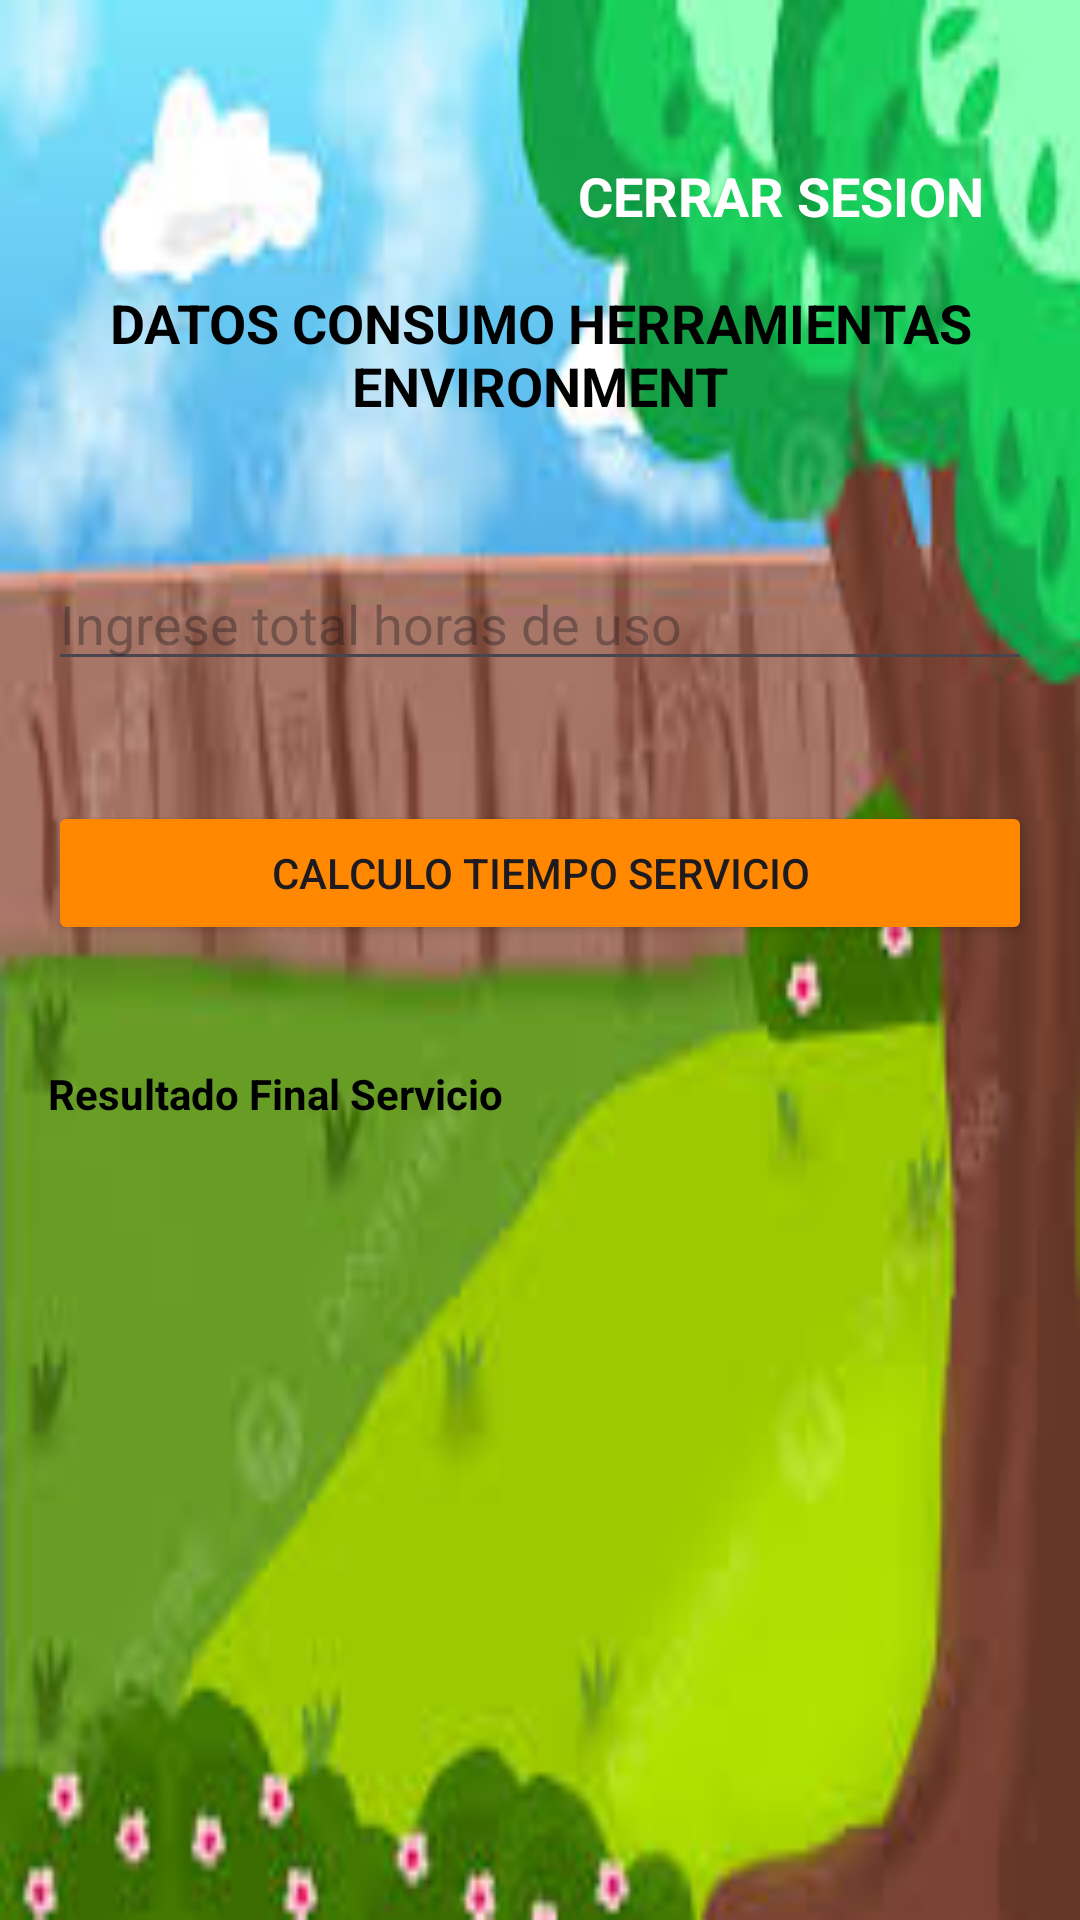

Layout XML and referenced resources for this Android screen:
<!-- AndroidManifest.xml: application theme Theme.EcoGarden -->
<!-- res/layout/activity_calculadora_consumos.xml -->
<?xml version="1.0" encoding="utf-8"?>
<androidx.constraintlayout.widget.ConstraintLayout xmlns:android="http://schemas.android.com/apk/res/android"
    xmlns:app="http://schemas.android.com/apk/res-auto"
    xmlns:tools="http://schemas.android.com/tools"
    android:id="@+id/main"
    android:layout_width="match_parent"
    android:layout_height="match_parent"
    android:background="@drawable/fondogarden"
    tools:context=".calculadoraConsumos">

    <LinearLayout
        android:id="@+id/linearLayout4"
        android:layout_width="0dp"
        android:layout_height="0dp"
        android:layout_marginStart="16dp"
        android:layout_marginEnd="16dp"
        android:layout_marginBottom="27dp"
        android:orientation="vertical"
        app:layout_constraintBottom_toBottomOf="parent"
        app:layout_constraintEnd_toEndOf="parent"
        app:layout_constraintStart_toStartOf="parent"
        app:layout_constraintTop_toBottomOf="@+id/textView18">

        <TextView
            android:id="@+id/textView14"
            android:layout_width="match_parent"
            android:layout_height="wrap_content"
            android:text="DATOS CONSUMO HERRAMIENTAS ENVIRONMENT"
            android:textAlignment="center"
            android:textColor="@color/black"
            android:textSize="18dp"
            android:textStyle="bold" />

        <EditText
            android:id="@+id/editTextText"
            android:layout_width="match_parent"
            android:layout_height="wrap_content"
            android:layout_marginTop="45dp"
            android:ems="10"
            android:hint="Ingrese total horas de uso"
            android:inputType="text" />

        <Button
            android:id="@+id/button"
            android:layout_width="match_parent"
            android:layout_height="wrap_content"
            android:layout_marginTop="40dp"
            android:backgroundTint="@android:color/holo_orange_dark"
            android:text="Calculo tiempo servicio" />

        <TextView
            android:id="@+id/textView15"
            android:layout_width="match_parent"
            android:layout_height="wrap_content"
            android:layout_marginTop="40dp"
            android:text="Resultado Final Servicio"
            android:textColor="@color/black"
            android:textStyle="bold" />
    </LinearLayout>

    <TextView
        android:id="@+id/textView18"
        android:layout_width="wrap_content"
        android:layout_height="wrap_content"
        android:layout_marginTop="53dp"
        android:layout_marginEnd="16dp"
        android:layout_marginBottom="18dp"
        android:text="CERRAR SESION"
        android:textColor="@color/white"
        android:textSize="18dp"
        android:textStyle="bold"
        app:layout_constraintBottom_toTopOf="@+id/linearLayout4"
        app:layout_constraintEnd_toEndOf="@+id/linearLayout4"
        app:layout_constraintTop_toTopOf="parent" />
</androidx.constraintlayout.widget.ConstraintLayout>
<!-- resources referenced by this layout -->
<resources>
  <!-- drawable fondogarden: png bitmap (drawable, 8748 bytes) -->
  <style name="Theme.EcoGarden" parent="Base.Theme.EcoGarden" />
  <style name="Base.Theme.EcoGarden" parent="Theme.Material3.DayNight.NoActionBar">
          
          
      </style>
  <!-- not gathered from this repository: default colours our renderer supplied (Android Studio template values) -->
  <color name="black">#FF000000</color>
  <color name="white">#FFFFFFFF</color>
</resources>
